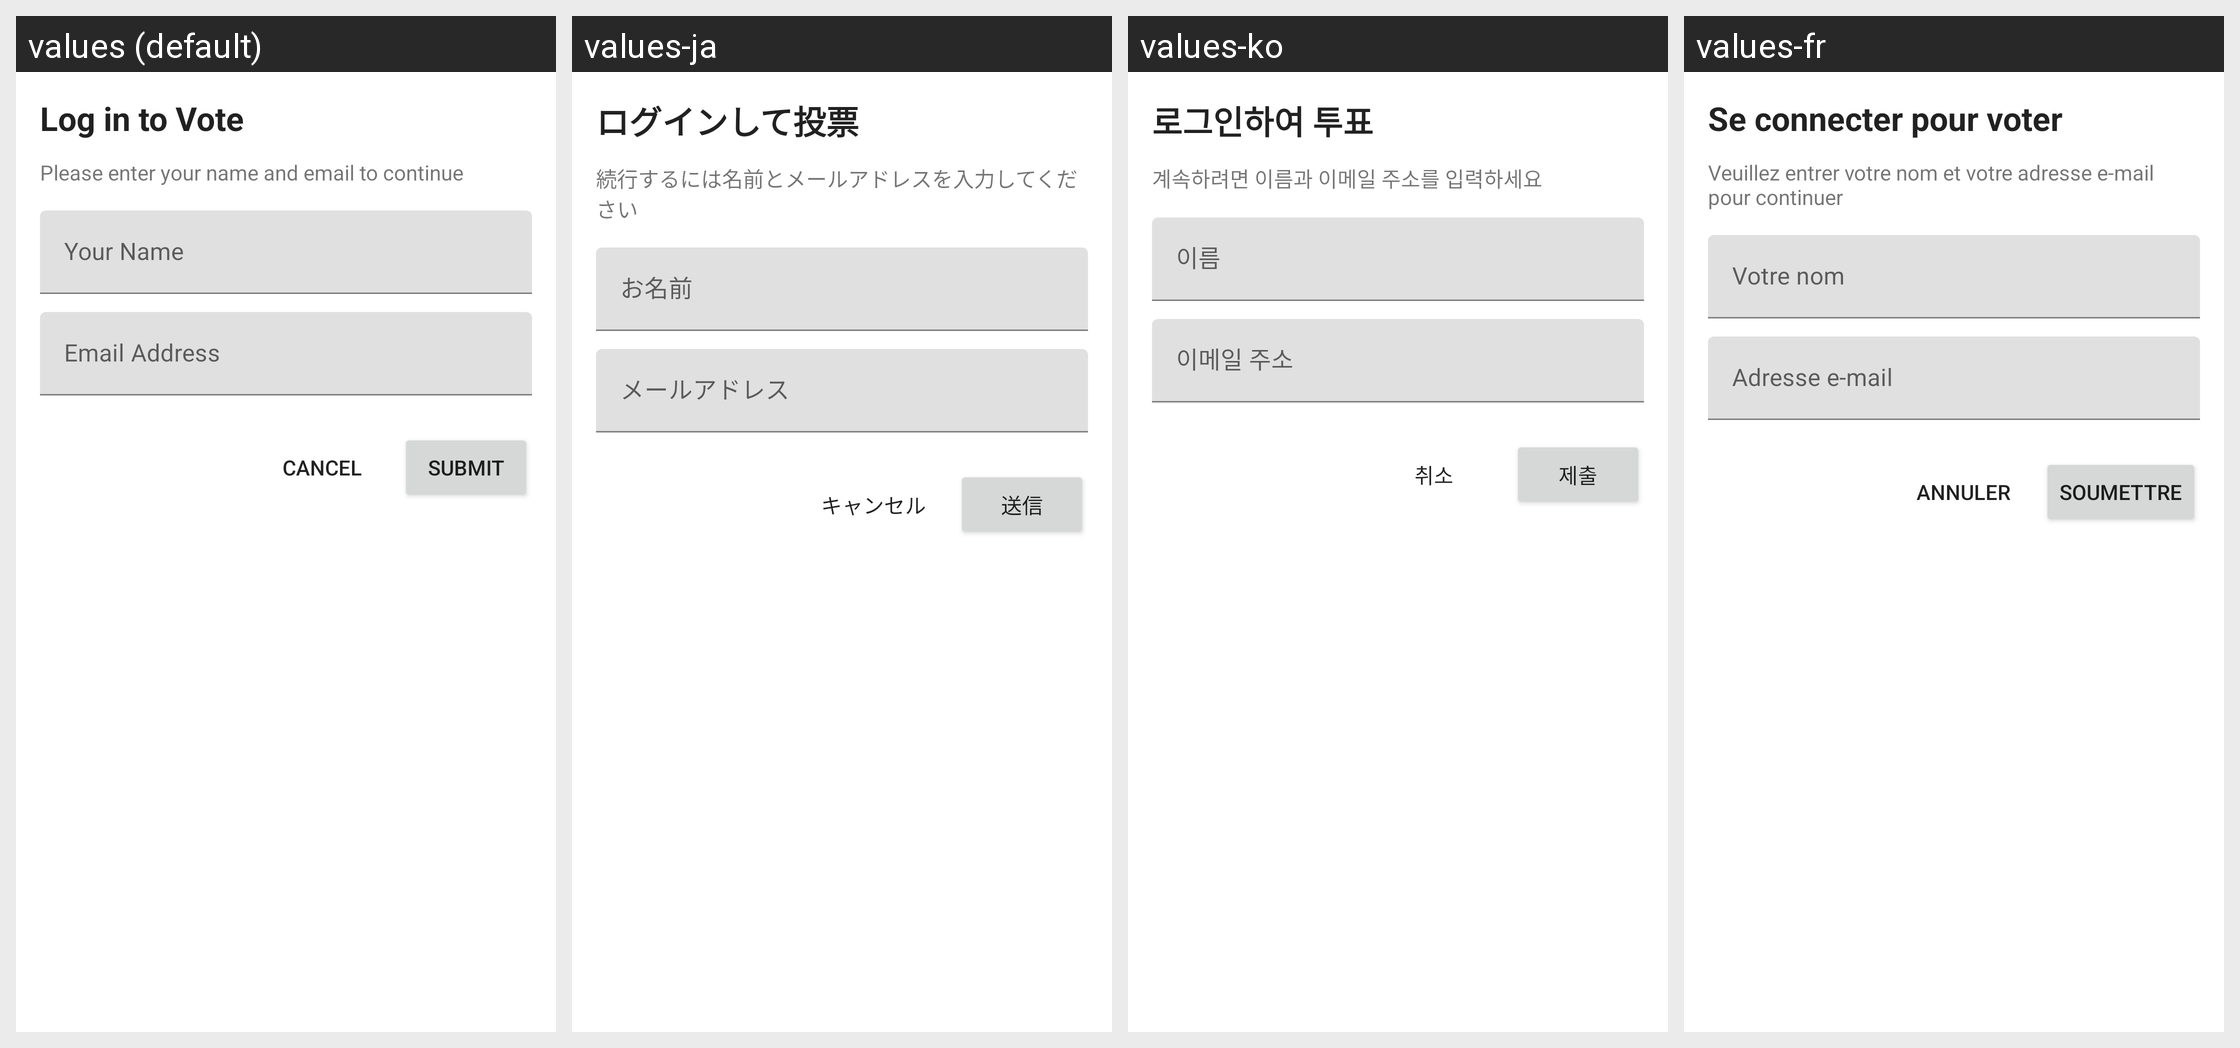

This grid shows one Android layout under several languages. Give, for every string resource on the screen, its name, the default text and each shown locale's text.
Android screen res/layout/dialog_user_login.xml rendered under 4 locales, left to right: values (default), values-ja, values-ko, values-fr. Device: Nexus 5 (rendered at 1080×1920; each locale shown at half size, 540×960, under a caption strip naming it); theme Theme.Fastcommentsexamplesimple.
Other locales in the repository, not shown: values-de, values-es, values-it, values-pl, values-pt, values-ro, values-ru, values-sv, values-tr.
Strings drawn on this screen, with the default value and each locale's value (text and hints the layout hard-codes, and strings that could not be matched under every locale, appear in the picture but are not listed):

vote_login_title
  values: Log in to Vote
  values-ja: ログインして投票
  values-ko: 로그인하여 투표
  values-fr: Se connecter pour voter

enter_username_email_message
  values: Please enter your name and email to continue
  values-ja: 続行するには名前とメールアドレスを入力してください
  values-ko: 계속하려면 이름과 이메일 주소를 입력하세요
  values-fr: Veuillez entrer votre nom et votre adresse e-mail pour continuer

cancel
  values: Cancel
  values-ja: キャンセル
  values-ko: 취소
  values-fr: Annuler

submit
  values: Submit
  values-ja: 送信
  values-ko: 제출
  values-fr: Soumettre
